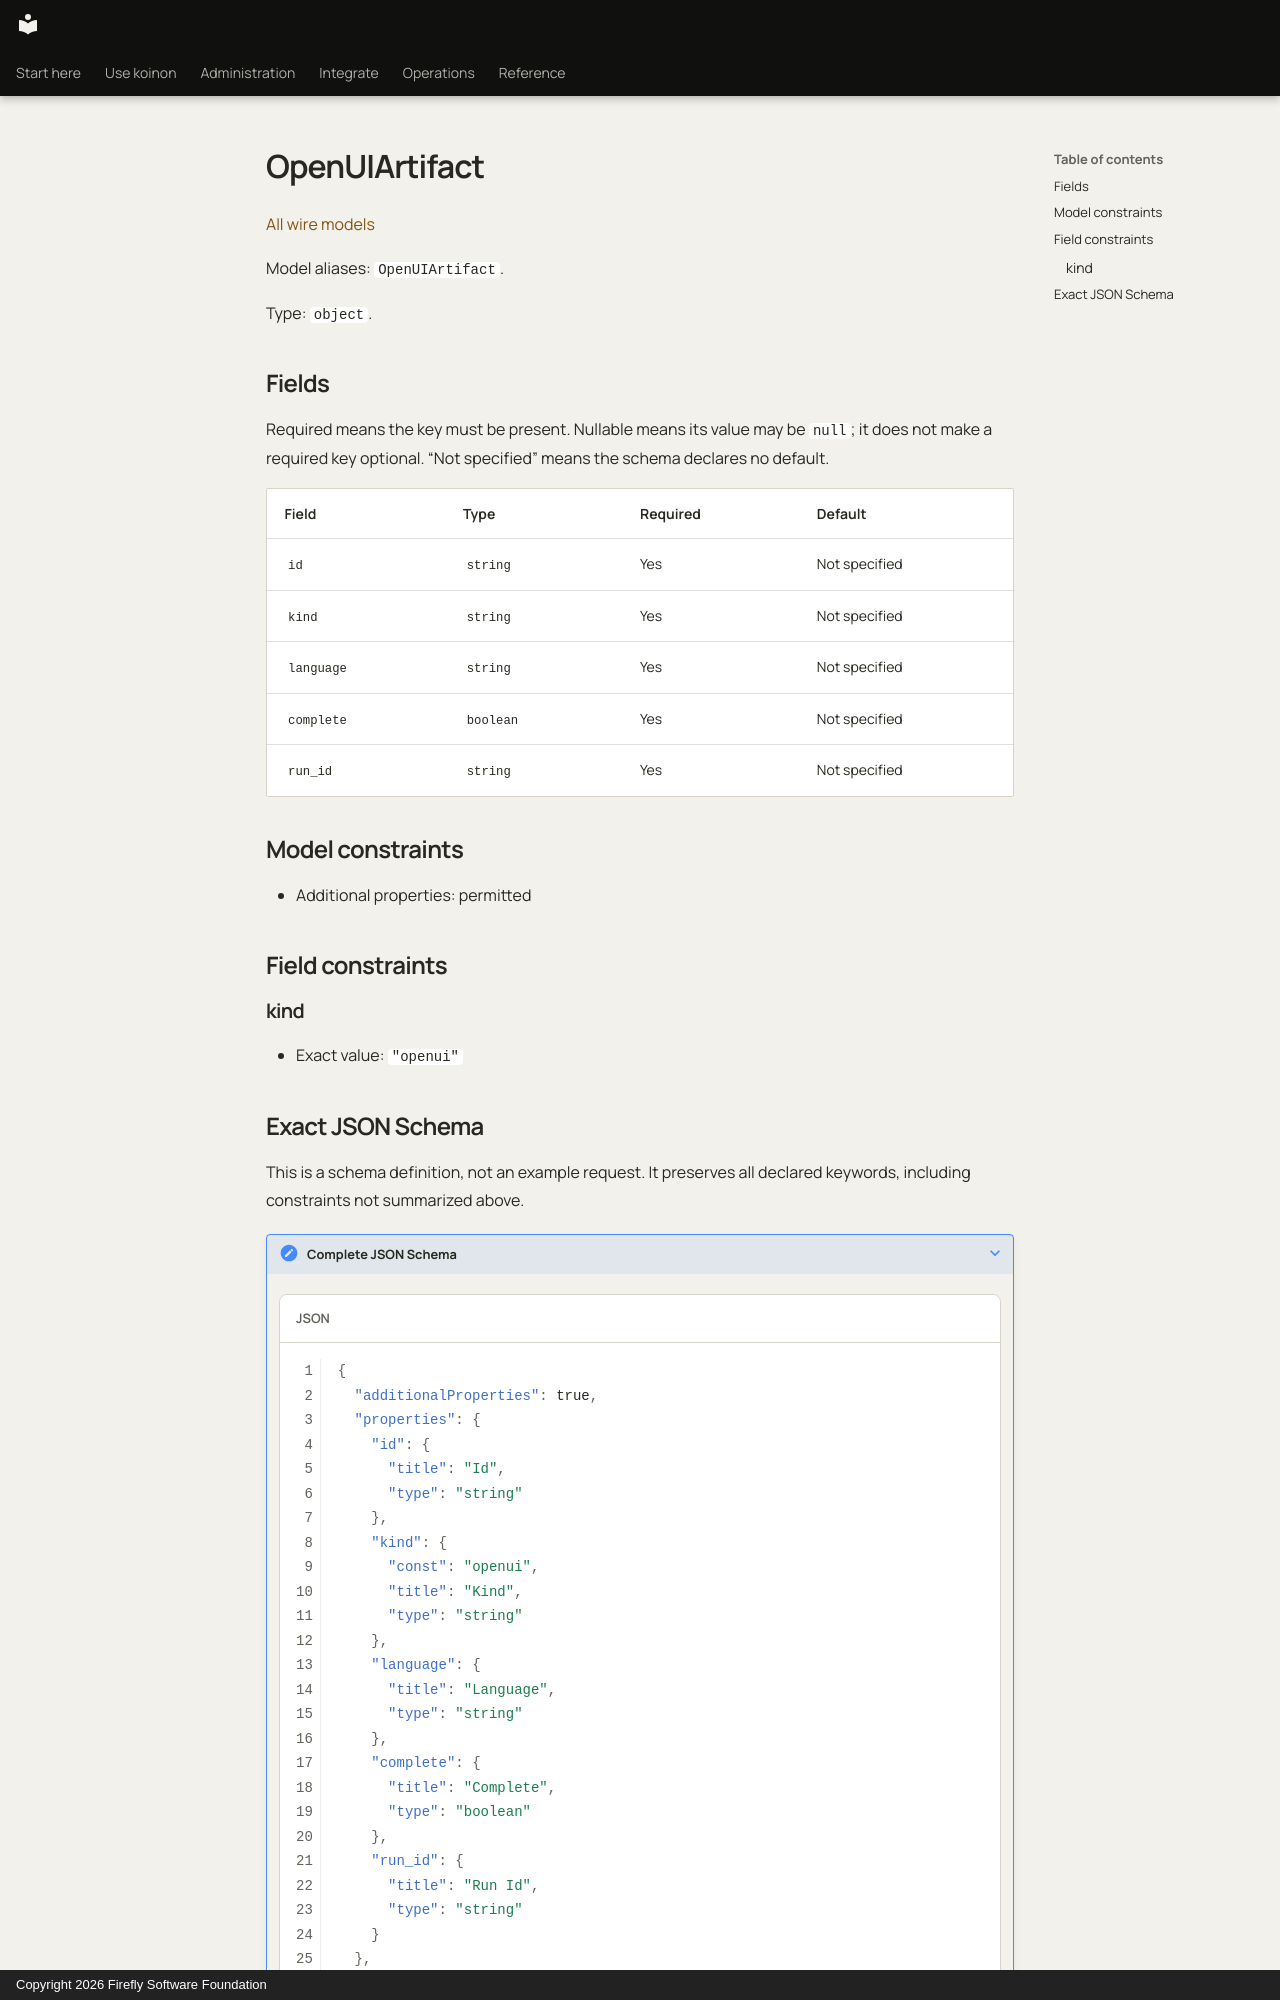

repository: fireflyframework/firefly-koinon · page: reference/models/openuiartifact/index.html · generator: mkdocs · copyright: Copyright 2026 Firefly Software Foundation

<!-- Copyright 2026 Firefly Software Foundation -->
<!-- SPDX-License-Identifier: Apache-2.0 -->

# OpenUIArtifact

[All wire models](index.md)

Model aliases: `OpenUIArtifact`.

Type: `object`.

## Fields

Required means the key must be present. Nullable means its value may be `null`; it does not make a required key optional. “Not specified” means the schema declares no default.

| Field | Type | Required | Default |
| --- | --- | --- | --- |
| `id` | `string` | Yes | Not specified |
| `kind` | `string` | Yes | Not specified |
| `language` | `string` | Yes | Not specified |
| `complete` | `boolean` | Yes | Not specified |
| `run_id` | `string` | Yes | Not specified |

## Model constraints

- Additional properties: permitted

## Field constraints

### kind

- Exact value: `"openui"`
